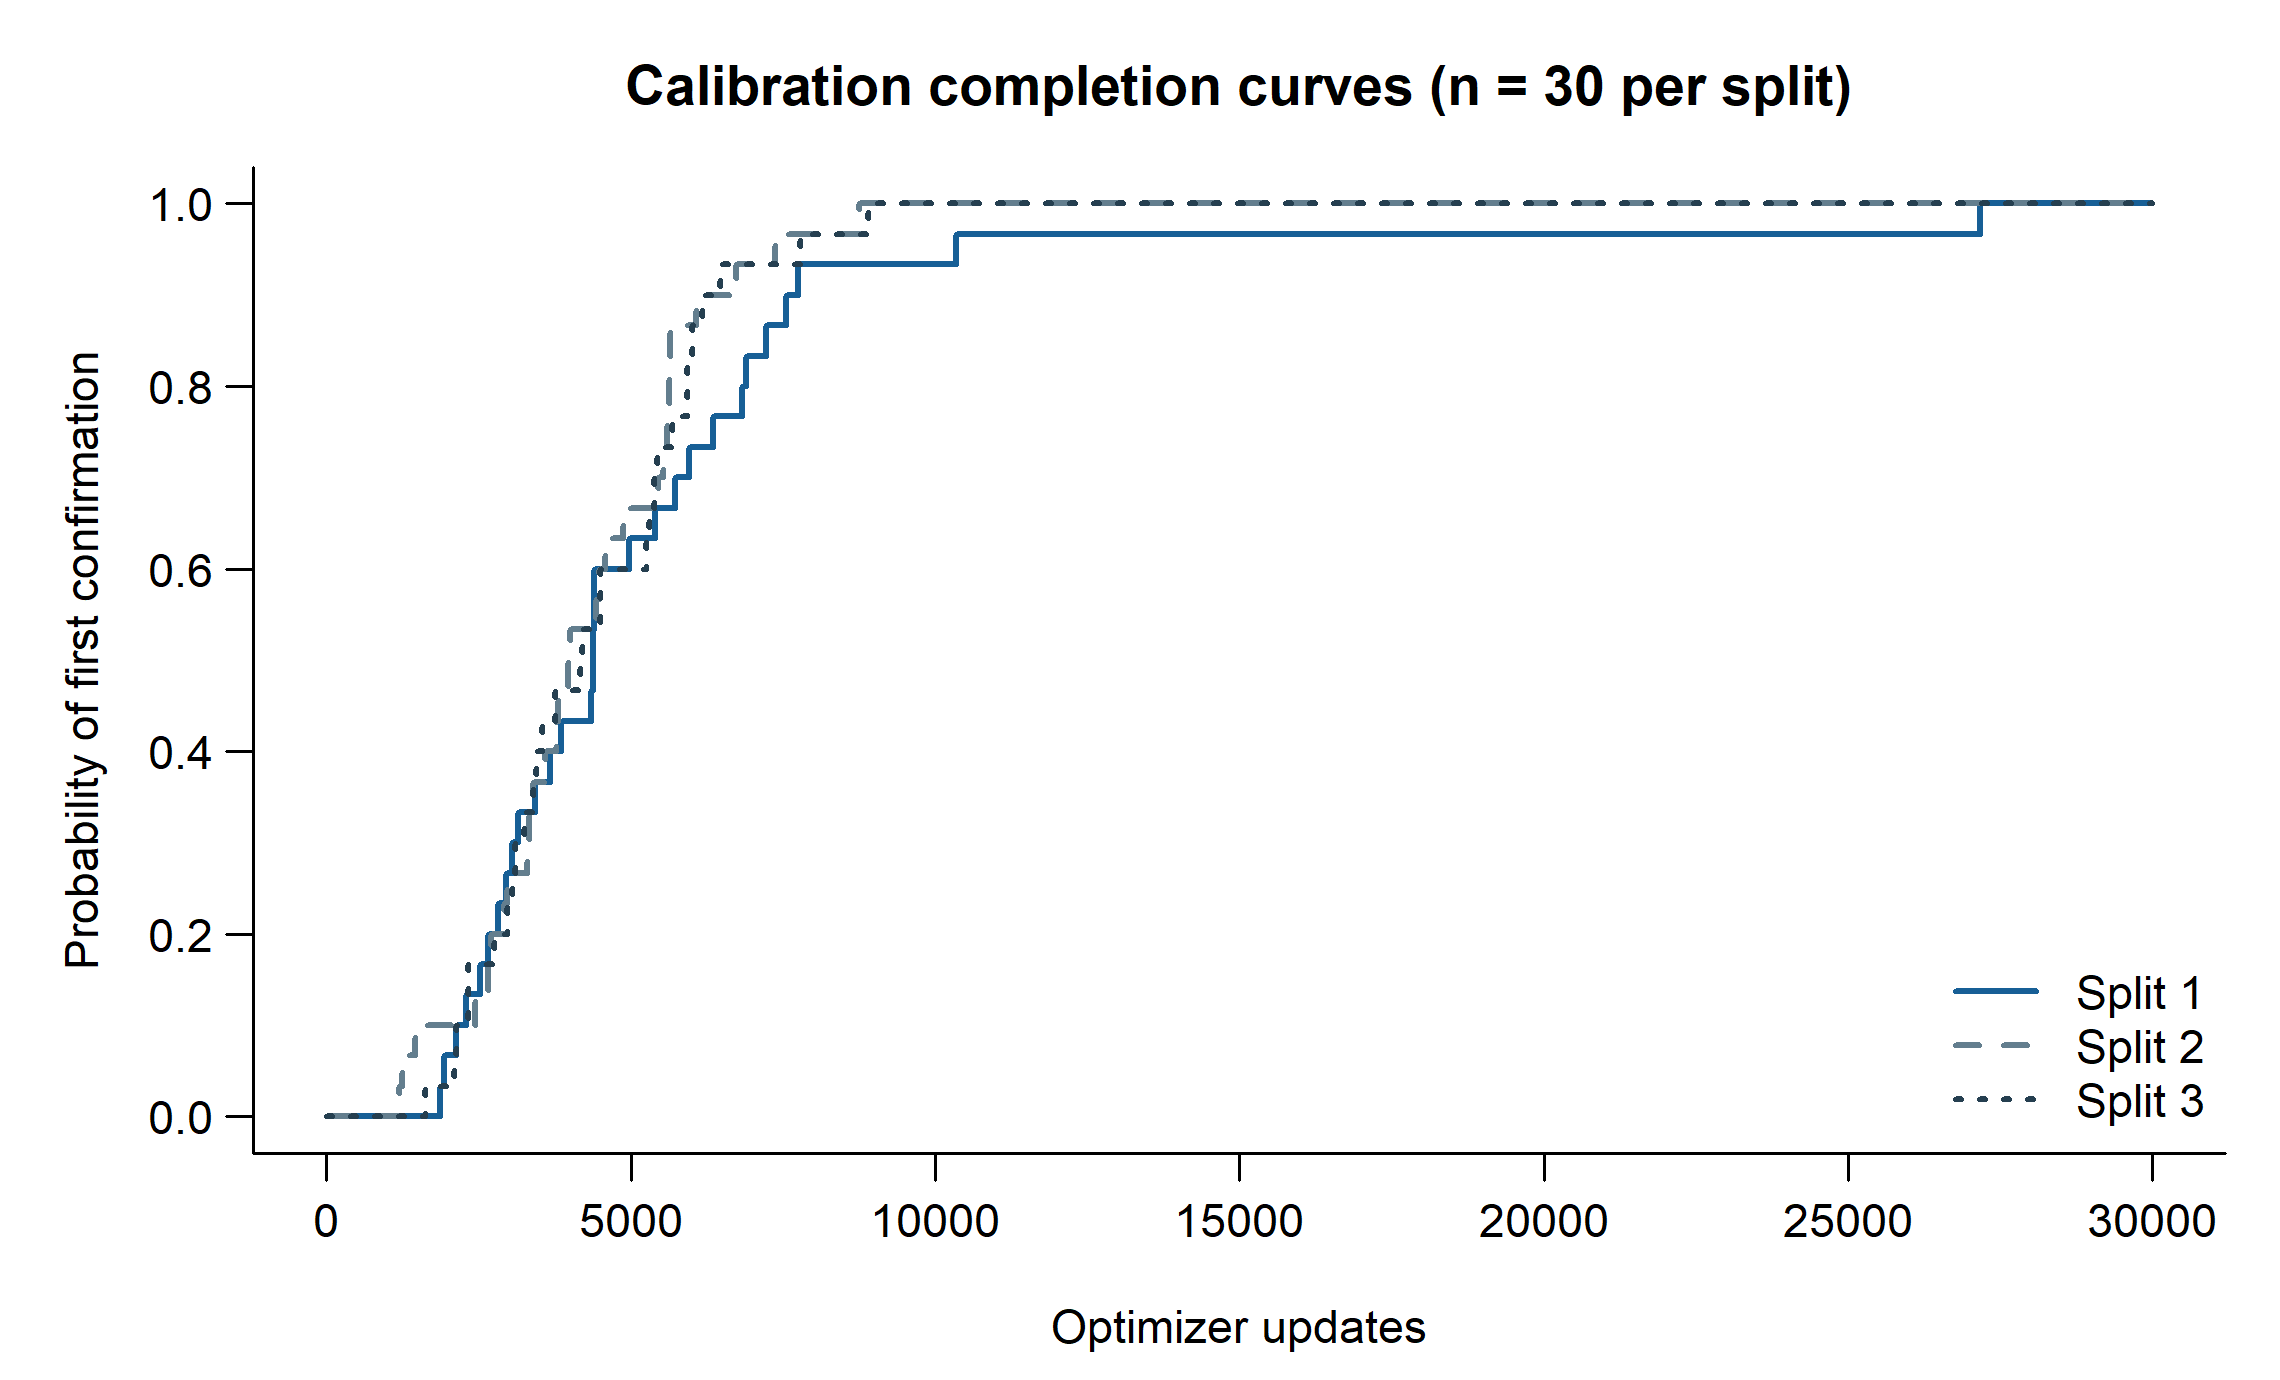

Values plotted in this chart, from the file beside it:
split_seed, endpoint, time, n, successes, probability, ci_low, ci_high
20261013, first, 0, 30, 0, 0, 0, 0.1157
20261013, first, 25, 30, 0, 0, 0, 0.1157
20261013, first, 50, 30, 0, 0, 0, 0.1157
20261013, first, 75, 30, 0, 0, 0, 0.1157
20261013, first, 100, 30, 0, 0, 0, 0.1157
20261013, first, 125, 30, 0, 0, 0, 0.1157
20261013, first, 150, 30, 0, 0, 0, 0.1157
20261013, first, 175, 30, 0, 0, 0, 0.1157
20261013, first, 200, 30, 0, 0, 0, 0.1157
20261013, first, 225, 30, 0, 0, 0, 0.1157
20261013, first, 250, 30, 0, 0, 0, 0.1157
20261013, first, 275, 30, 0, 0, 0, 0.1157
20261013, first, 300, 30, 0, 0, 0, 0.1157
20261013, first, 325, 30, 0, 0, 0, 0.1157
20261013, first, 350, 30, 0, 0, 0, 0.1157
20261013, first, 375, 30, 0, 0, 0, 0.1157
20261013, first, 400, 30, 0, 0, 0, 0.1157
20261013, first, 425, 30, 0, 0, 0, 0.1157
20261013, first, 450, 30, 0, 0, 0, 0.1157
20261013, first, 475, 30, 0, 0, 0, 0.1157
20261013, first, 500, 30, 0, 0, 0, 0.1157
20261013, first, 525, 30, 0, 0, 0, 0.1157
20261013, first, 550, 30, 0, 0, 0, 0.1157
20261013, first, 575, 30, 0, 0, 0, 0.1157
20261013, first, 600, 30, 0, 0, 0, 0.1157
20261013, first, 625, 30, 0, 0, 0, 0.1157
20261013, first, 650, 30, 0, 0, 0, 0.1157
20261013, first, 675, 30, 0, 0, 0, 0.1157
20261013, first, 700, 30, 0, 0, 0, 0.1157
20261013, first, 725, 30, 0, 0, 0, 0.1157
20261013, first, 750, 30, 0, 0, 0, 0.1157
20261013, first, 775, 30, 0, 0, 0, 0.1157
20261013, first, 800, 30, 0, 0, 0, 0.1157
20261013, first, 825, 30, 0, 0, 0, 0.1157
20261013, first, 850, 30, 0, 0, 0, 0.1157
20261013, first, 875, 30, 0, 0, 0, 0.1157
20261013, first, 900, 30, 0, 0, 0, 0.1157
20261013, first, 925, 30, 0, 0, 0, 0.1157
20261013, first, 950, 30, 0, 0, 0, 0.1157
20261013, first, 975, 30, 0, 0, 0, 0.1157
20261013, first, 1000, 30, 0, 0, 0, 0.1157
20261013, first, 1025, 30, 0, 0, 0, 0.1157
20261013, first, 1050, 30, 0, 0, 0, 0.1157
20261013, first, 1075, 30, 0, 0, 0, 0.1157
20261013, first, 1100, 30, 0, 0, 0, 0.1157
20261013, first, 1125, 30, 0, 0, 0, 0.1157
20261013, first, 1150, 30, 0, 0, 0, 0.1157
20261013, first, 1175, 30, 0, 0, 0, 0.1157
20261013, first, 1200, 30, 0, 0, 0, 0.1157
20261013, first, 1225, 30, 0, 0, 0, 0.1157
20261013, first, 1250, 30, 0, 0, 0, 0.1157
20261013, first, 1275, 30, 0, 0, 0, 0.1157
20261013, first, 1300, 30, 0, 0, 0, 0.1157
20261013, first, 1325, 30, 0, 0, 0, 0.1157
20261013, first, 1350, 30, 0, 0, 0, 0.1157
20261013, first, 1375, 30, 0, 0, 0, 0.1157
20261013, first, 1400, 30, 0, 0, 0, 0.1157
20261013, first, 1425, 30, 0, 0, 0, 0.1157
20261013, first, 1450, 30, 0, 0, 0, 0.1157
20261013, first, 1475, 30, 0, 0, 0, 0.1157
... 7,146 more rows
